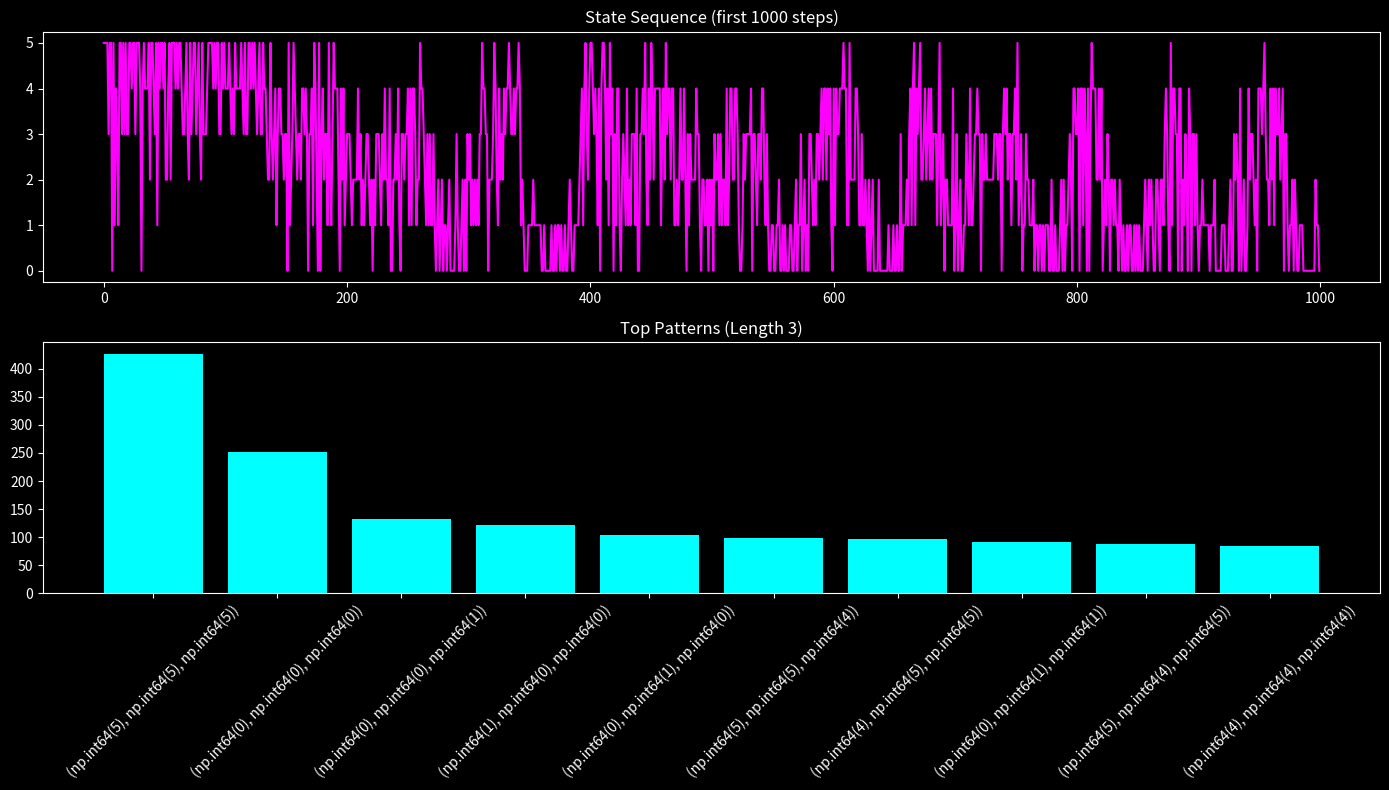

Write Python code to recreate this figure. (Note: this script raises an exception after producing the figure.)
"""
NEXAH — Pattern Detection Demo

Goal:
Extract recurring patterns from symbolic dynamics.

This reveals:
- attractor rhythms
- transition motifs
- structural sequences

Chaos → Symbols → Patterns
"""

import numpy as np
import matplotlib.pyplot as plt
from collections import Counter

plt.style.use("dark_background")


# ==================================================
# 1. LORENZ
# ==================================================

sigma = 10.0
rho = 28.0
beta = 8.0 / 3.0

def lorenz(x):
    dx = sigma * (x[1] - x[0])
    dy = x[0] * (rho - x[2]) - x[1]
    dz = x[0] * x[1] - beta * x[2]
    return np.array([dx, dy, dz])


# ==================================================
# 2. RISK
# ==================================================

def compute_coherence(x, dx_obs):
    dx_field = lorenz(x)
    num = np.dot(dx_obs, dx_field)
    denom = np.linalg.norm(dx_obs) * np.linalg.norm(dx_field) + 1e-8
    return num / denom

def compute_risk(x, dx_obs):
    return 1 - compute_coherence(x, dx_obs)


# ==================================================
# 3. GENERATE STATE SEQUENCE
# ==================================================

dt = 0.01
steps = 6000

x = np.array([8.0, 8.0, 25.0])

risk_series = []

for _ in range(steps):
    dx = lorenz(x)
    dx_obs = dx + np.random.randn(3)
    r = compute_risk(x, dx_obs)

    x = x + dt * dx_obs
    risk_series.append(r)

risk_series = np.array(risk_series)

N_STATES = 6

def risk_to_state(r):
    p = np.sum(risk_series < r) / len(risk_series)
    s = int(np.clip(np.floor(p * N_STATES), 0, N_STATES-1))
    return s

states = np.array([risk_to_state(r) for r in risk_series])


# ==================================================
# 4. PATTERN DETECTION
# ==================================================

def extract_patterns(sequence, window_size=3):
    patterns = []

    for i in range(len(sequence) - window_size):
        pattern = tuple(sequence[i:i+window_size])
        patterns.append(pattern)

    return Counter(patterns)


# 🔥 Try multiple pattern lengths
patterns_3 = extract_patterns(states, 3)
patterns_4 = extract_patterns(states, 4)


# ==================================================
# 5. TOP PATTERNS
# ==================================================

top3 = patterns_3.most_common(10)
top4 = patterns_4.most_common(10)


print("\n--- TOP PATTERNS (length 3) ---")
for p, c in top3:
    print(p, "→", c)

print("\n--- TOP PATTERNS (length 4) ---")
for p, c in top4:
    print(p, "→", c)


# ==================================================
# 6. VISUALIZATION
# ==================================================

fig = plt.figure(figsize=(14, 8))

# --- state sequence ---
ax1 = fig.add_subplot(211)
ax1.plot(states[:1000], color="magenta")
ax1.set_title("State Sequence (first 1000 steps)")

# --- pattern frequency ---
ax2 = fig.add_subplot(212)

labels = [str(p) for p, _ in top3]
counts = [c for _, c in top3]

ax2.bar(labels, counts, color="cyan")
ax2.set_title("Top Patterns (Length 3)")
ax2.set_xticklabels(labels, rotation=45)

plt.tight_layout()
plt.savefig("APPLICATIONS/outputs/lorenz_patterns.png", dpi=150)
plt.show()


# ==================================================
# 7. INTERPRETATION
# ==================================================

print("\n🧭 Interpretation:\n")
print("""
These are NOT random sequences.

They are:
→ recurring transition motifs
→ local attractor rhythms
→ symbolic fingerprints of the system

----------------------------------------

🧠 Key Insight:

Chaos is NOT random.

It contains:
→ grammar
→ repetition
→ structure

----------------------------------------

🚀 Meaning:

You now have:

Dynamics → States → Patterns

Next step:
→ build prediction / memory
""")
